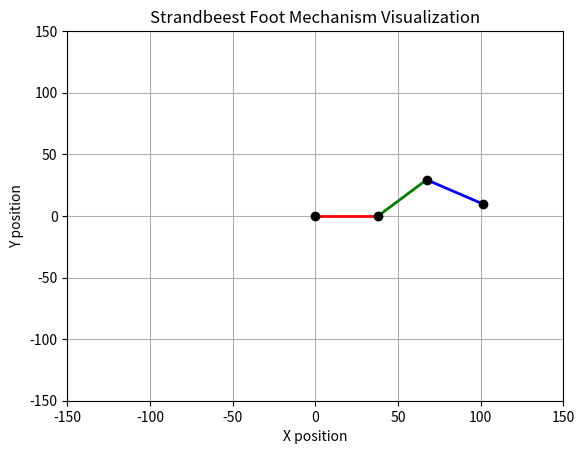

The matplotlib source for this figure:
# ----- required imports -----

import numpy as np
import matplotlib.pyplot as plt
from matplotlib.animation import FuncAnimation

# ----- helper functions -----

def calculate_points(theta):
    ax = base_x + a * np.cos(theta)
    ay = base_y + a * np.sin(theta)
    bx = ax + b * np.cos(theta + np.pi / 4)  
    by = ay + b * np.sin(theta + np.pi / 4)
    cx = bx + c * np.cos(theta - np.pi / 6)  
    cy = by + c * np.sin(theta - np.pi / 6)
    dx = cx + d * np.cos(theta + np.pi / 3)  
    dy = cy + d * np.sin(theta + np.pi / 3)
    return (ax, ay), (bx, by), (cx, cy), (dx, dy)

def animate(frame):
    theta = frame * 2 * np.pi / 100
    (ax_pos, ay_pos), (bx_pos, by_pos), (cx_pos, cy_pos), (dx_pos, dy_pos) = calculate_points(theta)
    line1.set_data([base_x, ax_pos], [base_y, ay_pos])
    line2.set_data([ax_pos, bx_pos], [ay_pos, by_pos])
    line3.set_data([bx_pos, cx_pos], [by_pos, cy_pos])
    joint_points.set_data(
        [base_x, ax_pos, bx_pos, cx_pos],
        [base_y, ay_pos, by_pos, cy_pos]
    )
    return line1, line2, line3, joint_points

# ----- execution code -----

a = 38  
b = 41.5
c = 39.3
d = 40.1
e = 55.8
f = 39.4
g = 36.7
h = 65.7
base_x, base_y = 0, 0


fig, ax = plt.subplots()
ax.set_xlim(-150, 150)
ax.set_ylim(-150, 150)
line1, = ax.plot([], [], 'r-', lw=2)  
line2, = ax.plot([], [], 'g-', lw=2)  
line3, = ax.plot([], [], 'b-', lw=2)  
joint_points, = ax.plot([], [], 'ko')  

anim = FuncAnimation(fig, animate, frames=100, interval=50, blit=True)
plt.title("Strandbeest Foot Mechanism Visualization")
plt.xlabel("X position")
plt.ylabel("Y position")
plt.grid(True)
plt.show()
